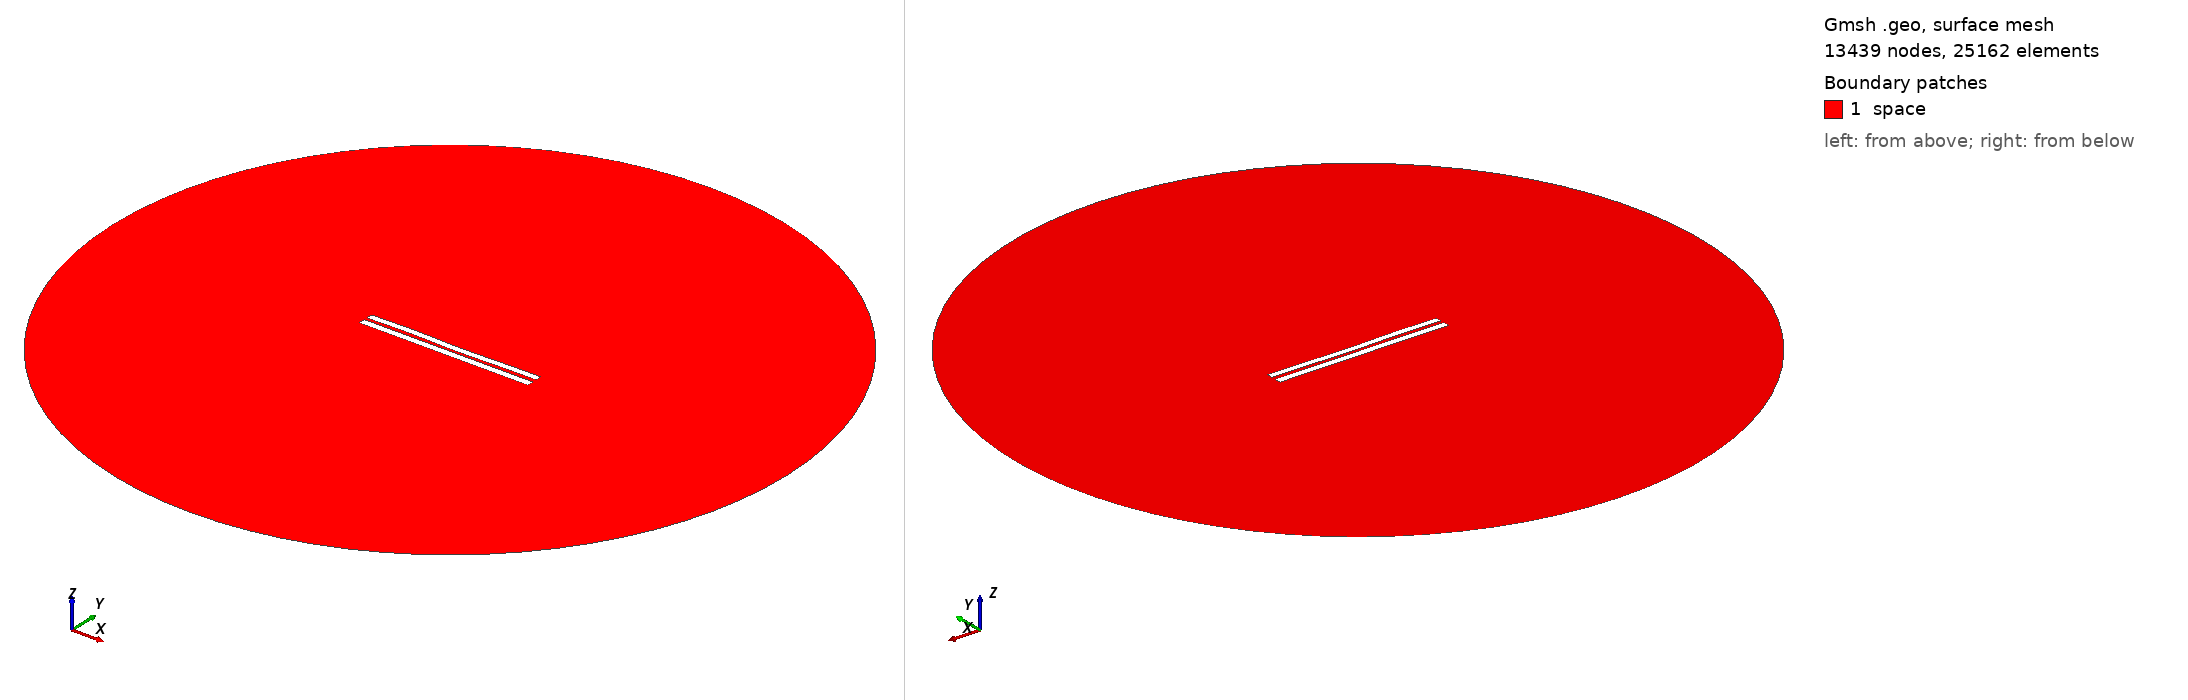

Gmsh geometry script, surface-meshed: 13439 nodes, 25162 surface elements. Boundary patches (legend numbers): 1 space. Left view from above one corner, right view from below the opposite corner. Legend entries are the model's physical surfaces. The drawing asked Gmsh for element sizes between 1% and 20% of the model's largest extent; the script's own settings can give other sizes.

=== 4300.geo (drawn) ===
//---------------------------------------
// Geometry kernel
//---------------------------------------

SetFactory("OpenCASCADE");



//---------------------------------------
// Parameters of the geometry
//---------------------------------------

// Overetch of the upper plate
overetch = 0.125;

// Distance between the plates
distance = 1.75;

// Discretization over the x axis (for the deformation)
nx = 50; 

// Length of the plate
L = 100 - overetch; 

// Number of modes
n = 4; 

// 1st mode coefficient
coeff(1) = 0.15;
beta(1) = 0.596864 * 3.1415926535 / L;

// 2nd mode coefficient
coeff(2) = -0.075;
beta(2) = 1.49418 * 3.1415926535 / L;

// 3rd mode coefficient
coeff(3) = 0.15;
beta(3) = 2.50025 * 3.1415926535 / L;

// 4th mode coefficient
coeff(4) = 0.15;
beta(4) = 3.49999 * 3.1415926535 / L;



//---------------------------------------
// Upper plate (deformed rectangle)
//---------------------------------------

// Coordiantes of the upper plate
xmin = -50;
xmax = 50 - overetch;

// Height of the upper plate
yheight = 4 - 2 * overetch;

// Indexes of the points
UpperID[] = {};
LowerID[] = {};
LeftID[] = {};
RightID[] = {};

// Point index
p = 1;

// Horizontal edges
For i In {1:nx}
    x = xmin + (i-1)*(xmax - xmin)/(nx-1);

    y_bottom = distance / 2 + overetch;
    For j In {1:n}
        C = (Cosh(beta(j)*L) + Cos(beta(j)*L)) / (Sinh(beta(j)*L) + Sin(beta(j)*L));
        y_bottom  = y_bottom + coeff(j) * (Cosh(beta(j)*(x+50)) - Cos(beta(j)*(x+50)) - C * (Sinh(beta(j)*(x+50)) - Sin(beta(j)*(x+50))));
    EndFor

    y_top = y_bottom + yheight;

    Point(p) = {x, y_top, 0, 1.0};
    UpperID[i] = p;
    p = p + 1;

    Point(p) = {x, y_bottom, 0, 1.0};
    LowerID[i] = p;
    p = p + 1;
EndFor

// Create point lists
UpperPts[] = {}; LowerPts[] = {};
For i In {1:nx}
  UpperPts[] += {UpperID[i]};
  LowerPts[] += {LowerID[i]};
EndFor

// Build splines
Spline(1) = {UpperPts[]};
Spline(2) = {LowerPts[]};
Line(3) = {LowerPts[nx-1], UpperPts[nx-1]};
Line(4) = {LowerPts[0], UpperPts[0]};

// Build the plane surface
Curve Loop(1) = {2, 3, -1, -4};
Plane Surface(1) = {1};



//---------------------------------------
// Lower plate (rectangle)
//---------------------------------------

// Vertices
Point(1001) = {-50, -1, 0, 1.0};
Point(1002) = { 50, -1, 0, 1.0};
Point(1003) = { 50,  -5, 0, 1.0};
Point(1004) = {-50,  -5, 0, 1.0};

// Edges
Line(5) = {1001, 1002};
Line(6) = {1002, 1003};
Line(7) = {1003, 1004};
Line(8) = {1004, 1001};

// Plane surface
Line Loop(2) = {5, 6, 7, 8};
Plane Surface(2) = {2}; 



//---------------------------------------
// Outer (fictious) boundary
//---------------------------------------

// Points
Point(1005) = {0, 0, 0};       // Center
Point(1006) = {200, 0, 0};     // Start point
Point(1007) = {0, 200, 0};     // 90 degrees
Point(1008) = {-200, 0, 0};    // 180 degrees
Point(1009) = {0, -200, 0};    // 270 degrees

// Circle arcs (each needs start, center, end)
Circle(9) = {1006, 1005, 1007};
Circle(10) = {1007, 1005, 1008};
Circle(11) = {1008, 1005, 1009};
Circle(12) = {1009, 1005, 1006};

// Plane surface for the entire domain
Curve Loop(3) = {9, 10, 11, 12};
Surface(3) = {3};

// Subtract the plates from the whole domain to obtain the actual domain where we want to solve the equations
BooleanDifference{ Surface{3}; Delete; }{ Surface{1}; Surface{2}; Delete; }




//---------------------------------------
// Transfinite Lines/Curves
//---------------------------------------

// Set the number of points on the boundaries
r = 7;

// Plates
Transfinite Curve {1, 2} = 50*r Using Progression 1;
Transfinite Curve {3, 4} = 2*r Using Progression 1;
Transfinite Line {5, 7} = 50*r Using Progression 1;
Transfinite Line {6, 8} = 2*r Using Progression 1;

// Outer boundary
Transfinite Line {9, 10, 11, 12} = 20 Using Progression 1;



//---------------------------------------
// Physical groups
//---------------------------------------                

// Physical curves (boundaries)
Physical Line("force_segment", 10) = {2};
Physical Line("upper_plate", 11) = {1, 3, 4};
Physical Line("lower_plate", 12) = {5, 6, 7, 8};
Physical Line("boundary", 20) = {9, 10, 11, 12};

// Physical Surfaces
Physical Surface("space", 30) = {3};



//---------------------------------------
// 6. Generate the Mesh
//---------------------------------------

// 2D mesh generation
Mesh 2;
